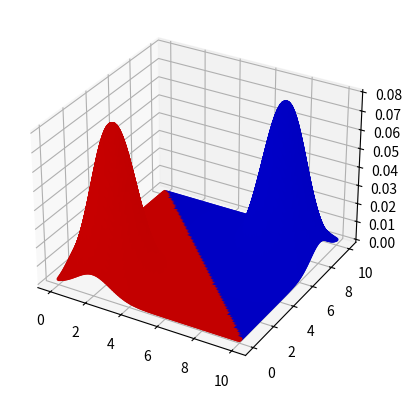

This chart was generated by the following Python code:
from mpl_toolkits.mplot3d import Axes3D
import numpy as np
import matplotlib.pyplot as plt
from scipy.stats import multivariate_normal


class NormalProbabilityDensityFunction(object):
    def __init__(self, mu, sigma):
        self.mu = mu
        self.sigma = sigma
        self.function = multivariate_normal(mean=self.mu, cov=self.sigma)

    def evaluate_in(self, feature_space_point):
        return self.function.pdf(feature_space_point)


class Class(object):
    def __init__(self, probability_density_function, probability, color):
        self.probability_density_function = probability_density_function
        self.probability = probability
        self.color = color

    def probability_given_is_member(self, feature_space_point):
        return self.probability_density_function.evaluate_in(feature_space_point)


class Classifier(object):
    def __init__(self, classes):
        self.classes = classes

    def probability_density_in(self, feature_space_point):
        probability_density = 0
        for klass in self.classes:
            likeness = klass.probability_given_is_member(feature_space_point)
            probability_density += likeness * klass.probability
        return probability_density

    def render_classified_feature_space(self):
        fig = plt.figure()
        ax = fig.add_subplot(111, projection='3d')
        x_grid, y_grid = np.meshgrid(np.linspace(0, 10, 100), np.linspace(0, 10, 100))

        z = []
        colors = np.empty(x_grid.shape, dtype=str)
        for i, x in enumerate(np.linspace(0, 10, 100)):
            for j, y in enumerate(np.linspace(0, 10, 100)):
                z.append(self.probability_density_in([x, y]))
                klass = max([(klass, klass.probability_given_is_member([x, y]) * klass.probability) for klass in self.classes],
			    key=lambda c: c[1])[0]
                colors[i, j] = klass.color

        z_grid = np.array(z).reshape(x_grid.shape)
        ax.plot_surface(x_grid, y_grid, z_grid, rstride=1, cstride=1, facecolors=colors, linewidth=3,
                        antialiased=True)
        plt.show()


def generate_linear_classifier():
    probability_density_function = NormalProbabilityDensityFunction(mu=[2, 2], sigma=[[1, 0], [0, 1]])
    class_1 = Class(probability_density_function=probability_density_function, probability=0.5, color='r')

    probability_density_function = NormalProbabilityDensityFunction(mu=[8, 8], sigma=[[1, 0], [0, 1]])
    class_2 = Class(probability_density_function=probability_density_function, probability=0.5, color='b')

    classifier = Classifier(classes=[class_1, class_2])
    classifier.render_classified_feature_space()


def generate_elliptic_classifier():
    probability_density_function = NormalProbabilityDensityFunction(mu=[5, 3], sigma=[[1, 0.5], [0.5, 1]])
    class_1 = Class(probability_density_function=probability_density_function, probability=0.5, color='r')

    probability_density_function = NormalProbabilityDensityFunction(mu=[6, 6], sigma=[[0.5, 0], [0, 0.5]])
    class_2 = Class(probability_density_function=probability_density_function, probability=0.5, color='b')

    classifier = Classifier(classes=[class_1, class_2])
    classifier.render_classified_feature_space()


def generate_parabolic_classifier():
    probability_density_function = NormalProbabilityDensityFunction(mu=[5, 3], sigma=[[0.1, 0.2], [0.2, 0.5]])
    class_1 = Class(probability_density_function=probability_density_function, probability=0.3, color='r')

    probability_density_function = NormalProbabilityDensityFunction(mu=[6, 6], sigma=[[0.1, 0.05], [0.05, 0.1]])
    class_2 = Class(probability_density_function=probability_density_function, probability=0.3, color='b')

    probability_density_function = NormalProbabilityDensityFunction(mu=[7, 4], sigma=[[0.5, 0.05], [0.05, 0.1]])
    class_3 = Class(probability_density_function=probability_density_function, probability=0.4, color='g')

    classifier = Classifier(classes=[class_1, class_2, class_3])
    classifier.render_classified_feature_space()


if __name__ == '__main__':
    generate_linear_classifier()
